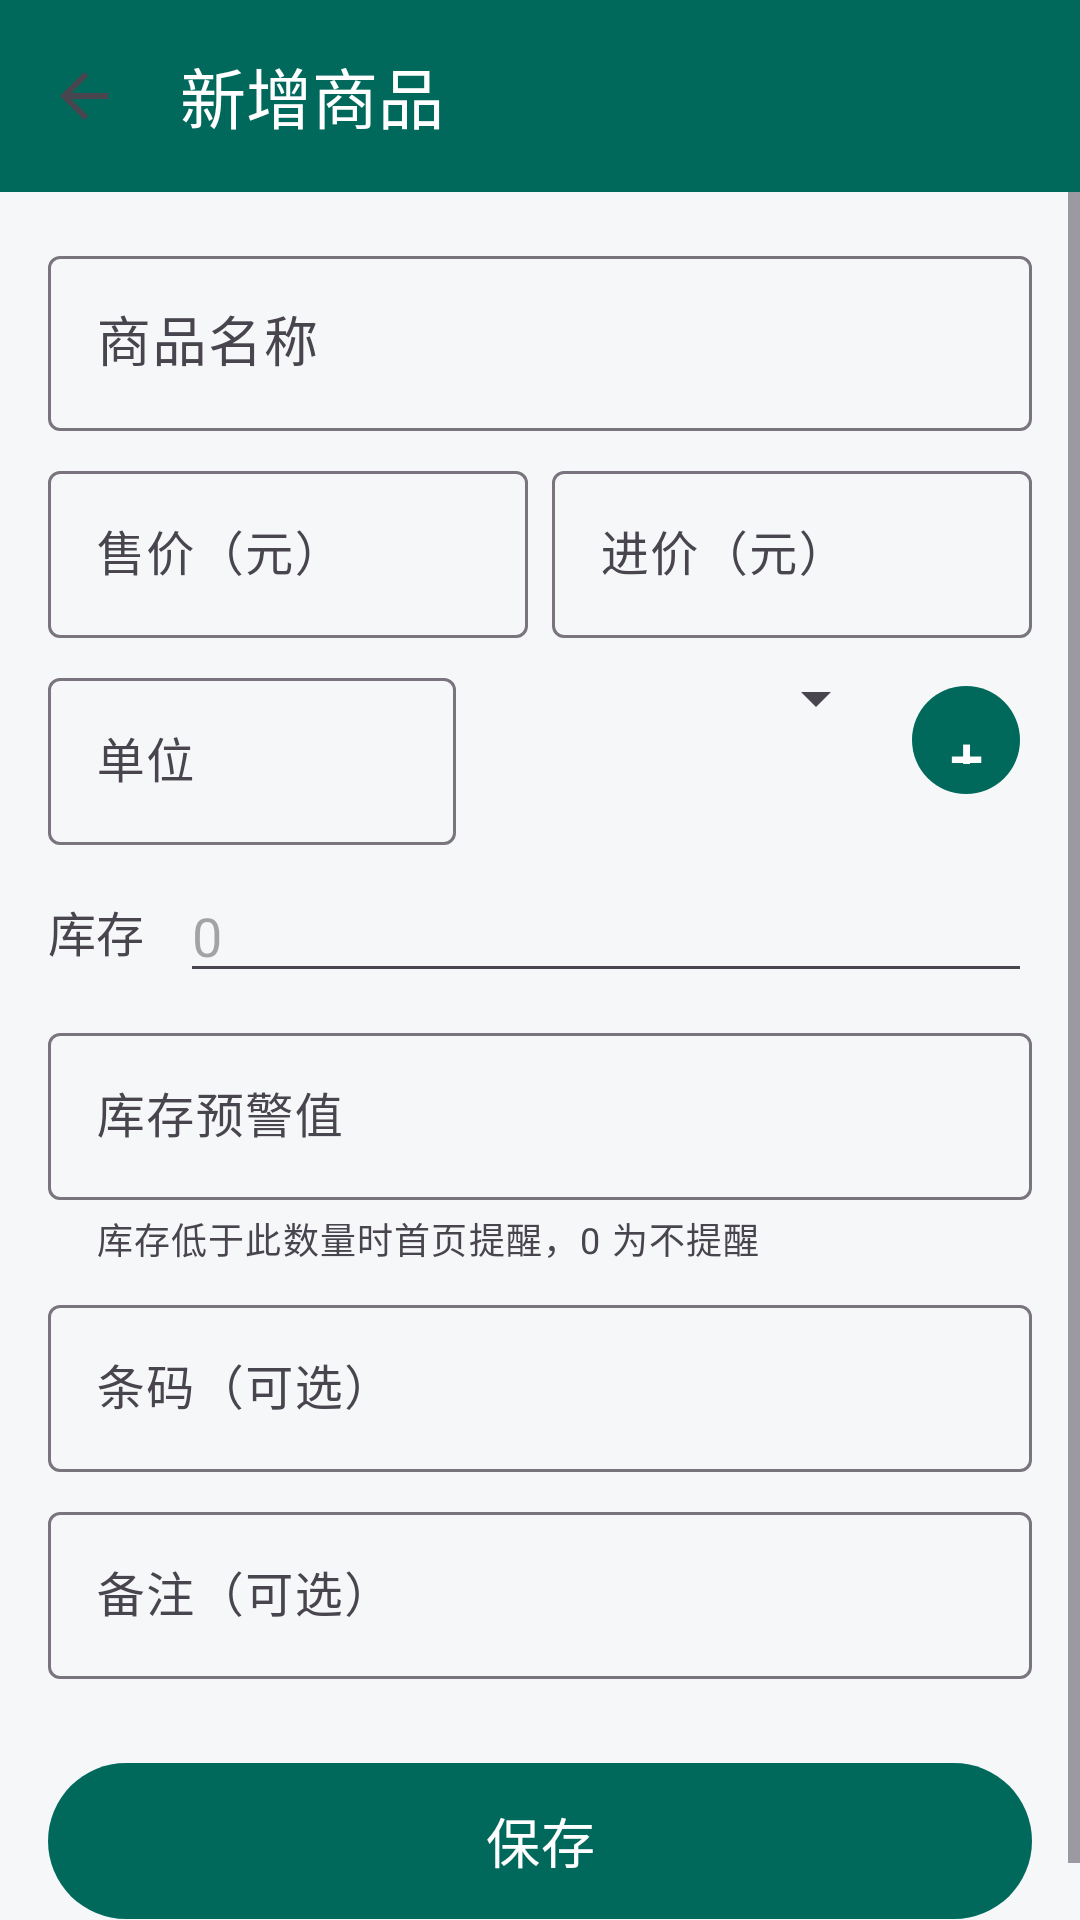

The Android layout XML behind this screen, and the referenced resources:
<!-- AndroidManifest.xml: application theme Theme.Accounting -->
<!-- res/layout/activity_product_edit.xml -->
<?xml version="1.0" encoding="utf-8"?>
<LinearLayout
    android:fitsSystemWindows="true" xmlns:android="http://schemas.android.com/apk/res/android"
    xmlns:app="http://schemas.android.com/apk/res-auto"
    android:layout_width="match_parent"
    android:layout_height="match_parent"
    android:orientation="vertical">

    <com.google.android.material.appbar.MaterialToolbar
        android:id="@+id/toolbar"
        android:layout_width="match_parent"
        android:layout_height="?attr/actionBarSize"
        android:background="@color/brand_primary"
        app:title="@string/add_product"
        app:titleTextColor="#FFFFFF"
        app:navigationIcon="?attr/homeAsUpIndicator" />

    <ScrollView
        android:layout_width="match_parent"
        android:layout_height="0dp"
        android:layout_weight="1"
        android:fillViewport="true">

        <LinearLayout
            android:layout_width="match_parent"
            android:layout_height="wrap_content"
            android:orientation="vertical"
            android:padding="16dp">

            <com.google.android.material.textfield.TextInputLayout
                android:layout_width="match_parent"
                android:layout_height="wrap_content"
                android:hint="@string/product_name">

                <com.google.android.material.textfield.TextInputEditText
                    android:id="@+id/input_name"
                    android:layout_width="match_parent"
                    android:layout_height="wrap_content"
                    android:inputType="text"
                    android:maxLines="1"
                    android:textSize="18sp" />
            </com.google.android.material.textfield.TextInputLayout>

            <LinearLayout
                android:layout_width="match_parent"
                android:layout_height="wrap_content"
                android:orientation="horizontal"
                android:layout_marginTop="8dp">

                <com.google.android.material.textfield.TextInputLayout
                    android:layout_width="0dp"
                    android:layout_height="wrap_content"
                    android:layout_weight="1"
                    android:layout_marginEnd="8dp"
                    android:hint="@string/sale_price_label">

                    <com.google.android.material.textfield.TextInputEditText
                        android:id="@+id/input_sale_price"
                        android:layout_width="match_parent"
                        android:layout_height="wrap_content"
                        android:inputType="numberDecimal"
                        android:maxLines="1" />
                </com.google.android.material.textfield.TextInputLayout>

                <com.google.android.material.textfield.TextInputLayout
                    android:layout_width="0dp"
                    android:layout_height="wrap_content"
                    android:layout_weight="1"
                    android:hint="@string/purchase_price_label">

                    <com.google.android.material.textfield.TextInputEditText
                        android:id="@+id/input_purchase_price"
                        android:layout_width="match_parent"
                        android:layout_height="wrap_content"
                        android:inputType="numberDecimal"
                        android:maxLines="1" />
                </com.google.android.material.textfield.TextInputLayout>
            </LinearLayout>

            <LinearLayout
                android:layout_width="match_parent"
                android:layout_height="wrap_content"
                android:orientation="horizontal"
                android:layout_marginTop="8dp">

                <com.google.android.material.textfield.TextInputLayout
                    android:layout_width="0dp"
                    android:layout_height="wrap_content"
                    android:layout_weight="1"
                    android:layout_marginEnd="8dp"
                    android:hint="@string/unit_label">

                    <com.google.android.material.textfield.TextInputEditText
                        android:id="@+id/input_unit"
                        android:layout_width="match_parent"
                        android:layout_height="wrap_content"
                        android:inputType="text"
                        android:maxLines="1" />
                </com.google.android.material.textfield.TextInputLayout>

                <com.google.android.material.textfield.TextInputLayout
                    android:layout_width="0dp"
                    android:layout_height="wrap_content"
                    android:layout_weight="1"
                    android:hint="@string/category_label">

                    <androidx.appcompat.widget.AppCompatSpinner
                        android:id="@+id/spinner_category"
                        android:layout_width="match_parent"
                        android:layout_height="wrap_content"
                        android:padding="12dp" />
                </com.google.android.material.textfield.TextInputLayout>

                <com.google.android.material.button.MaterialButton
                    android:id="@+id/btn_add_category_inline"
                    style="@style/Widget.Material3.Button.IconButton.Filled"
                    android:layout_width="44dp"
                    android:layout_height="44dp"
                    android:layout_marginStart="4dp"
                    android:contentDescription="@string/add_category_short"
                    android:text="+"
                    android:textSize="20sp" />
            </LinearLayout>

            
            <LinearLayout
                android:id="@+id/row_initial_stock"
                android:layout_width="match_parent"
                android:layout_height="wrap_content"
                android:orientation="horizontal"
                android:layout_marginTop="8dp"
                android:gravity="center_vertical">

                <TextView
                    android:layout_width="wrap_content"
                    android:layout_height="wrap_content"
                    android:text="@string/stock_label"
                    android:textSize="16sp" />

                <EditText
                    android:id="@+id/input_initial_stock"
                    android:layout_width="0dp"
                    android:layout_height="wrap_content"
                    android:layout_weight="1"
                    android:layout_marginStart="12dp"
                    android:hint="0"
                    android:inputType="numberDecimal"
                    android:maxLines="1" />
            </LinearLayout>

            <com.google.android.material.textfield.TextInputLayout
                android:layout_width="match_parent"
                android:layout_height="wrap_content"
                android:layout_marginTop="8dp"
                android:hint="@string/low_stock_label"
                app:helperText="@string/low_stock_hint">

                <com.google.android.material.textfield.TextInputEditText
                    android:id="@+id/input_low_stock"
                    android:layout_width="match_parent"
                    android:layout_height="wrap_content"
                    android:inputType="numberDecimal"
                    android:maxLines="1" />
            </com.google.android.material.textfield.TextInputLayout>

            <com.google.android.material.textfield.TextInputLayout
                android:layout_width="match_parent"
                android:layout_height="wrap_content"
                android:layout_marginTop="8dp"
                android:hint="@string/barcode_label">

                <com.google.android.material.textfield.TextInputEditText
                    android:id="@+id/input_barcode"
                    android:layout_width="match_parent"
                    android:layout_height="wrap_content"
                    android:inputType="text"
                    android:maxLines="1" />
            </com.google.android.material.textfield.TextInputLayout>

            <com.google.android.material.textfield.TextInputLayout
                android:layout_width="match_parent"
                android:layout_height="wrap_content"
                android:layout_marginTop="8dp"
                android:hint="@string/product_note_label">

                <com.google.android.material.textfield.TextInputEditText
                    android:id="@+id/input_note"
                    android:layout_width="match_parent"
                    android:layout_height="wrap_content"
                    android:inputType="textMultiLine"
                    android:maxLines="3" />
            </com.google.android.material.textfield.TextInputLayout>

            <com.google.android.material.button.MaterialButton
                android:id="@+id/btn_save"
                android:layout_width="match_parent"
                android:layout_height="60dp"
                android:layout_marginTop="24dp"
                android:text="@string/save"
                android:textSize="18sp" />

            <com.google.android.material.button.MaterialButton
                android:id="@+id/btn_disable"
                style="@style/Widget.Material3.Button.OutlinedButton"
                android:layout_width="match_parent"
                android:layout_height="52dp"
                android:layout_marginTop="12dp"
                android:text="@string/disable_product"
                android:textColor="@color/money_out"
                android:visibility="gone" />
        </LinearLayout>
    </ScrollView>
</LinearLayout>
<!-- resources referenced by this layout -->
<resources>
  <color name="brand_primary">#00695C</color>
  <color name="money_out">#B3261E</color>
  <string name="add_category_short">新增分类</string>
  <string name="add_product">新增商品</string>
  <string name="barcode_label">条码（可选）</string>
  <string name="category_label">分类</string>
  <string name="disable_product">停用</string>
  <string name="low_stock_hint">库存低于此数量时首页提醒，0 为不提醒</string>
  <string name="low_stock_label">库存预警值</string>
  <string name="product_name">商品名称</string>
  <string name="product_note_label">备注（可选）</string>
  <string name="purchase_price_label">进价（元）</string>
  <string name="sale_price_label">售价（元）</string>
  <string name="save">保存</string>
  <string name="stock_label">库存</string>
  <string name="unit_label">单位</string>
  <style name="Theme.Accounting" parent="Theme.Material3.DayNight.NoActionBar">
          <item name="colorPrimary">@color/brand_primary</item>
          <item name="colorOnPrimary">#FFFFFF</item>
          <item name="colorPrimaryContainer">@color/brand_primary_light</item>
          <item name="android:colorBackground">@color/bg_page</item>
          <item name="android:statusBarColor">@color/brand_primary_dark</item>
      </style>
  <color name="brand_primary_light">#B2DFDB</color>
  <color name="bg_page">#F6F7F8</color>
  <color name="brand_primary_dark">#004D40</color>
</resources>
